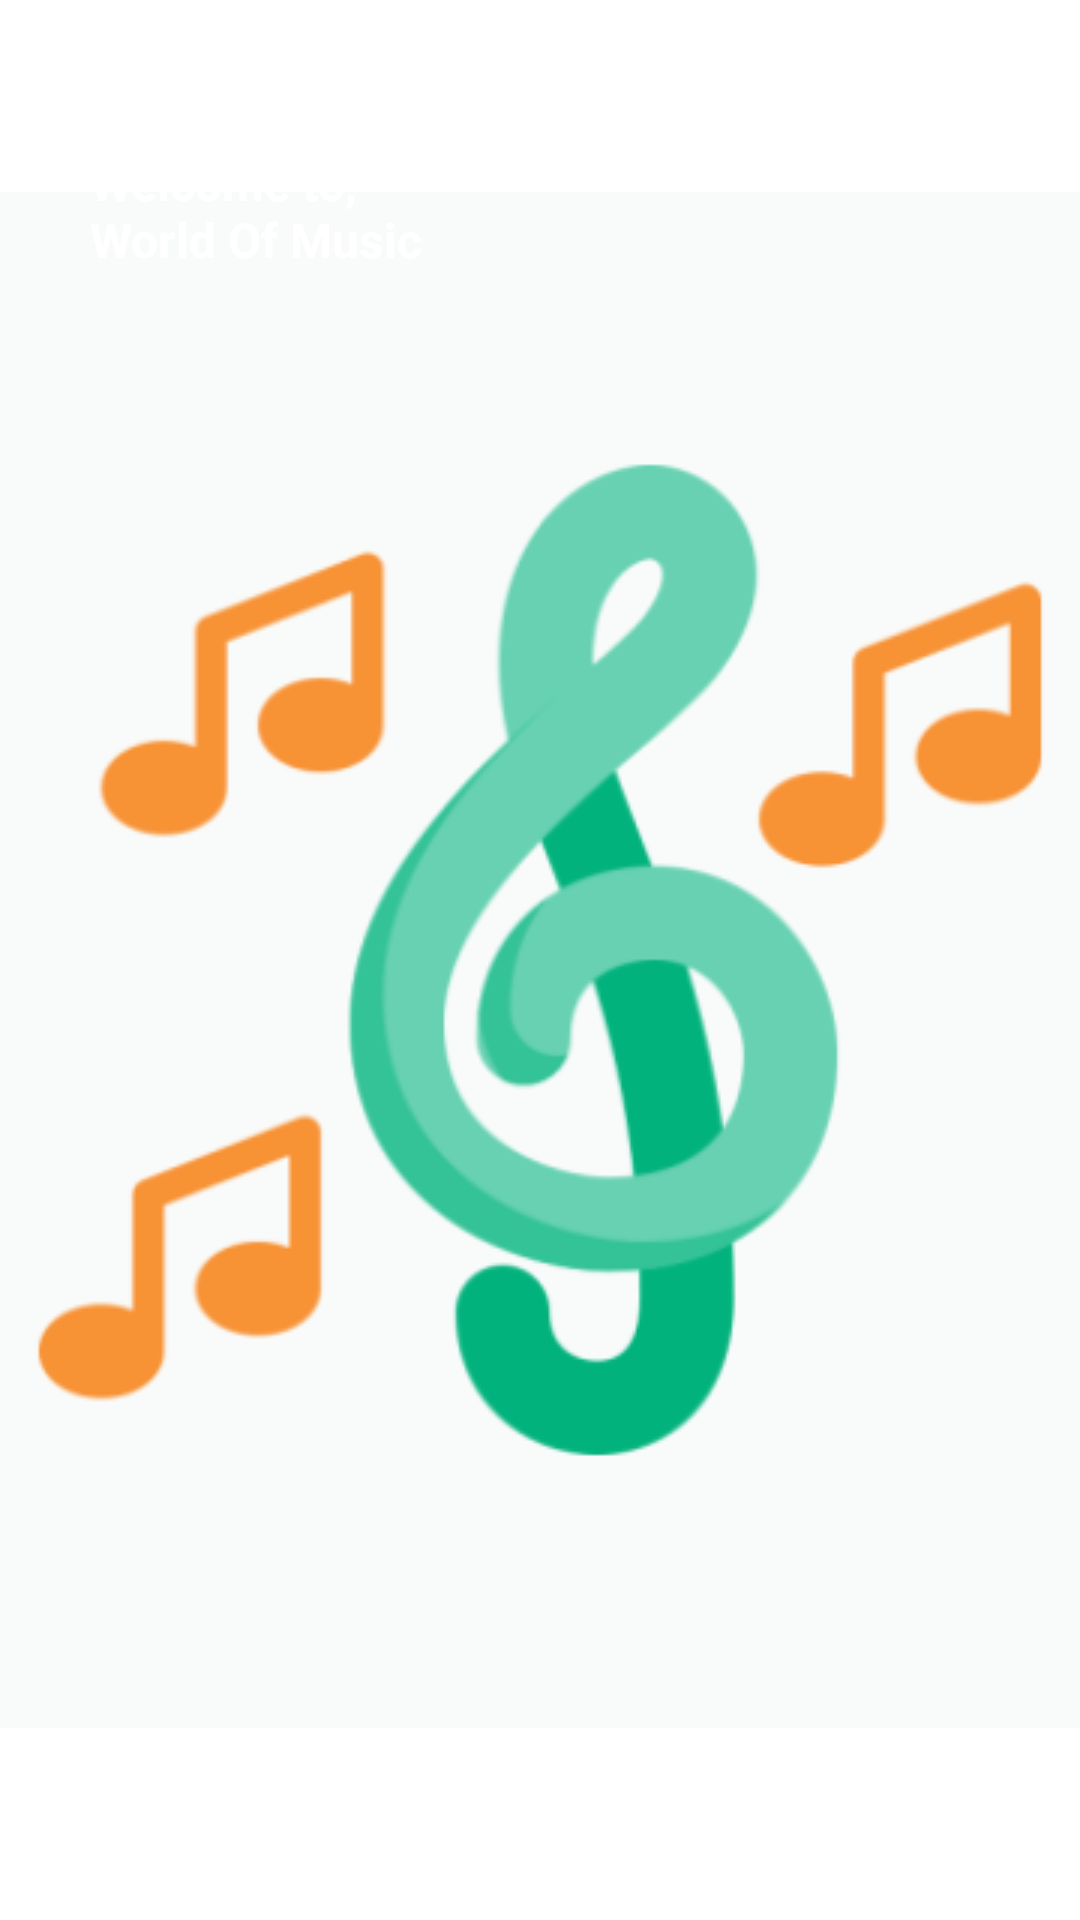

Here is an Android app screen rendered from its layout file. Give the layout XML and the strings, colors and styles it references.
<!-- AndroidManifest.xml: application theme splash_screen -->
<!-- res/layout/nav_header.xml -->
<?xml version="1.0" encoding="utf-8"?>
<LinearLayout xmlns:android="http://schemas.android.com/apk/res/android"
    android:id="@+id/linearLayoutNav"
    android:layout_width="match_parent"
    android:layout_height="190dp"
    android:padding="30dp"
    android:background="@color/cool_pink"
    android:orientation="vertical"
    android:layout_marginTop="55dp">
    
    <ImageView
        android:layout_width="wrap_content"
        android:layout_height="wrap_content"
        android:paddingTop="15dp"
        android:src="@mipmap/ic_launcher_round">
        
    </ImageView>
    <TextView
        android:layout_width="match_parent"
        android:layout_height="wrap_content"
        android:paddingTop="5dp"
        android:text="@string/text_nav"
        android:textSize="16sp"
        android:textColor="@color/white"
        android:textStyle="bold">

    </TextView>

</LinearLayout>
<!-- resources referenced by this layout -->
<resources>
  <string name="text_nav">Welcome to, \nWorld Of Music</string>
  <style name="splash_screen" parent="Theme.MaterialComponents.Light.NoActionBar">
          <item name="android:windowBackground">@drawable/splash_screen</item>
      </style>
  <!-- drawable splash_screen (drawable) -->
  <?xml version="1.0" encoding="utf-8"?>
  <layer-list xmlns:android="http://schemas.android.com/apk/res/android">
      <item android:drawable="@color/white"/>
      <item android:drawable="@drawable/muisc_player_icon_splash_screen" android:gravity="center"/>
  
  </layer-list>
  <!-- drawable muisc_player_icon_splash_screen: png bitmap (drawable, 32195 bytes) -->
  <!-- not gathered from this repository: default colours our renderer supplied (Android Studio template values) -->
  <color name="white">#FFFFFFFF</color>
</resources>
